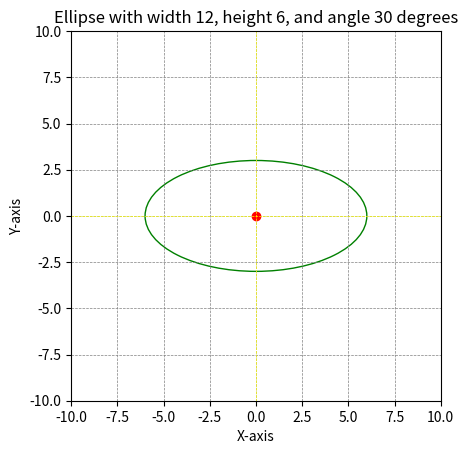

Recreate this plot in Python.
# plot an ellipse for ellipse_plot.py
import matplotlib.pyplot as plt
from matplotlib.patches import Ellipse
# function to draw an ellipse
def draw_ellipse(ax, center, width, height, angle, color): #draw ellipse function given center,width,height,angle and color
    ellipse = Ellipse(center, width, height, angle=angle, color=color, fill=False, linewidth=1)
    ax.add_artist(ellipse)
# create figure and axis
fig, ax = plt.subplots()
# set aspect of the plot to be equal
ax.set_aspect('equal')
# set limits
ax.set_xlim(-10, 10)
ax.set_ylim(-10, 10)
# draw ellipse
draw_ellipse(ax, (0, 0), 12, 6, 0, 'green')
# add labels and title
ax.set_xlabel('X-axis')
ax.set_ylabel('Y-axis')
plt.title('Ellipse with width 12, height 6, and angle 30 degrees')
ax.plot(0, 0, 'ro')  # mark center
# add grid and highlight X and Y axes
ax.axhline(0, color='yellow',linewidth=0.5, ls='--')
ax.axvline(0, color='yellow',linewidth=0.5, ls='--')
ax.grid(color = 'gray', linestyle = '--', linewidth = 0.5)
plt.show()
# save the plot
plt.savefig('ellipse_plot.png')
